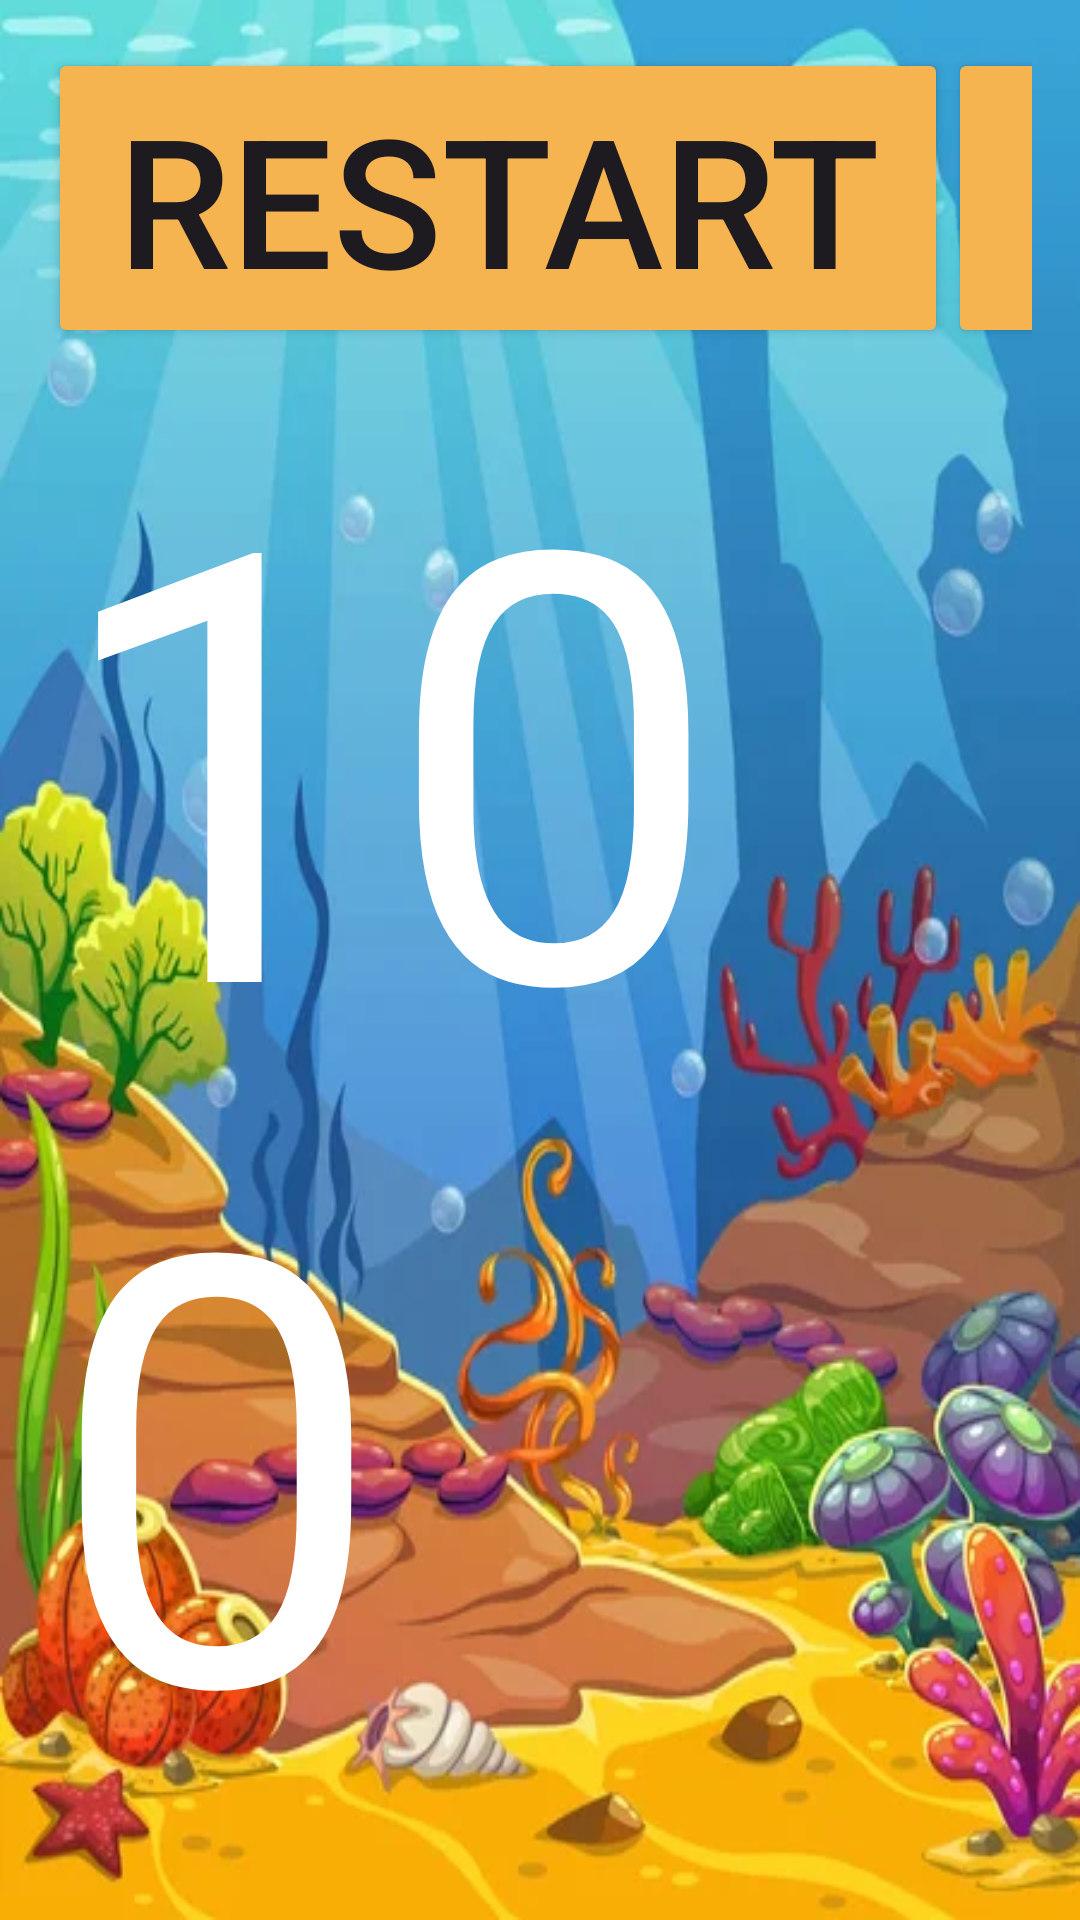

Layout XML and referenced resources for this Android screen:
<!-- AndroidManifest.xml: application theme Theme.PiratesSurvival -->
<!-- res/layout/game1_over.xml -->
<?xml version="1.0" encoding="utf-8"?>
<LinearLayout xmlns:android="http://schemas.android.com/apk/res/android"
    android:orientation="vertical"
    android:layout_width="match_parent"
    android:layout_height="match_parent"
    android:background="@drawable/water10"
    android:padding="16dp">
    <LinearLayout
        android:layout_width="match_parent"
        android:layout_height="wrap_content">
        <Button
            android:layout_width="300dp"
            android:layout_height="wrap_content"
            android:text="Restart"
            android:textSize="60dp"
            android:backgroundTint="#F5B44F"
            android:onClick="restart"/>
        <View
            android:layout_width="0dp"
            android:layout_height="0dp"
            android:layout_weight="1"/>
        <Button
            android:layout_width="300dp"
            android:layout_height="wrap_content"
            android:text="Exit"
            android:textSize="60dp"
            android:backgroundTint="#F5B44F"
            android:onClick="exit"/>

    </LinearLayout>
    <View
        android:layout_width="0dp"
        android:layout_height="0dp"
        android:layout_weight="1"/>
    <TextView
        android:layout_width="wrap_content"
        android:layout_height="wrap_content"
        android:layout_gravity="center"
        android:id="@+id/tvPoints"
        android:textSize="200sp"
        android:text="100"
        android:textColor="@color/white"
        android:layout_marginBottom="50dp"/>
    <View
        android:layout_width="0dp"
        android:layout_height="0dp"
        android:layout_weight="1"/>

    <Button
        android:id="@+id/button4"
        android:layout_width="300dp"
        android:layout_height="wrap_content"
        android:text="Back"
        android:textSize="60dp"
        android:backgroundTint="#F5B44F"
        android:onClick="GoBack2"/>

</LinearLayout>
<!-- resources referenced by this layout -->
<resources>
  <!-- drawable water10: jpg bitmap (drawable, 41696 bytes) -->
  <style name="Theme.PiratesSurvival" parent="Base.Theme.PiratesSurvival" />
  <style name="Base.Theme.PiratesSurvival" parent="Theme.Material3.DayNight.NoActionBar">
          
          
      </style>
  <!-- not gathered from this repository: default colours our renderer supplied (Android Studio template values) -->
  <color name="white">#FFFFFFFF</color>
</resources>
